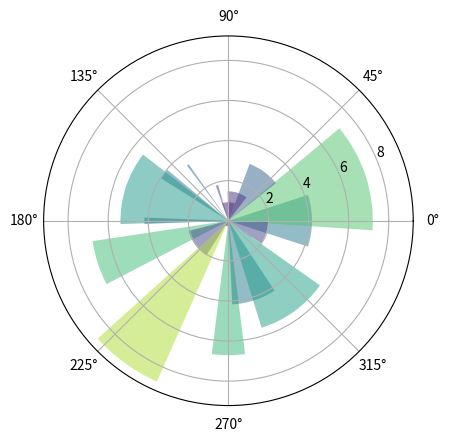

Recreate this plot in Python.
import numpy as np
import matplotlib.pyplot as plt

np.random.seed(1)

N = 20
theta = np.linspace(0.0, 2 * np.pi, N, endpoint = False)
radii = 10*np.random.rand(N)
width = np.pi / 4 * np.random.rand(N)
colors = plt.cm.viridis(radii/10.0)

ax = plt.subplot(111, projection='polar')
ax.bar(theta, radii, width=width, bottom = 0.0, color=colors, alpha=0.5)

plt.show()

